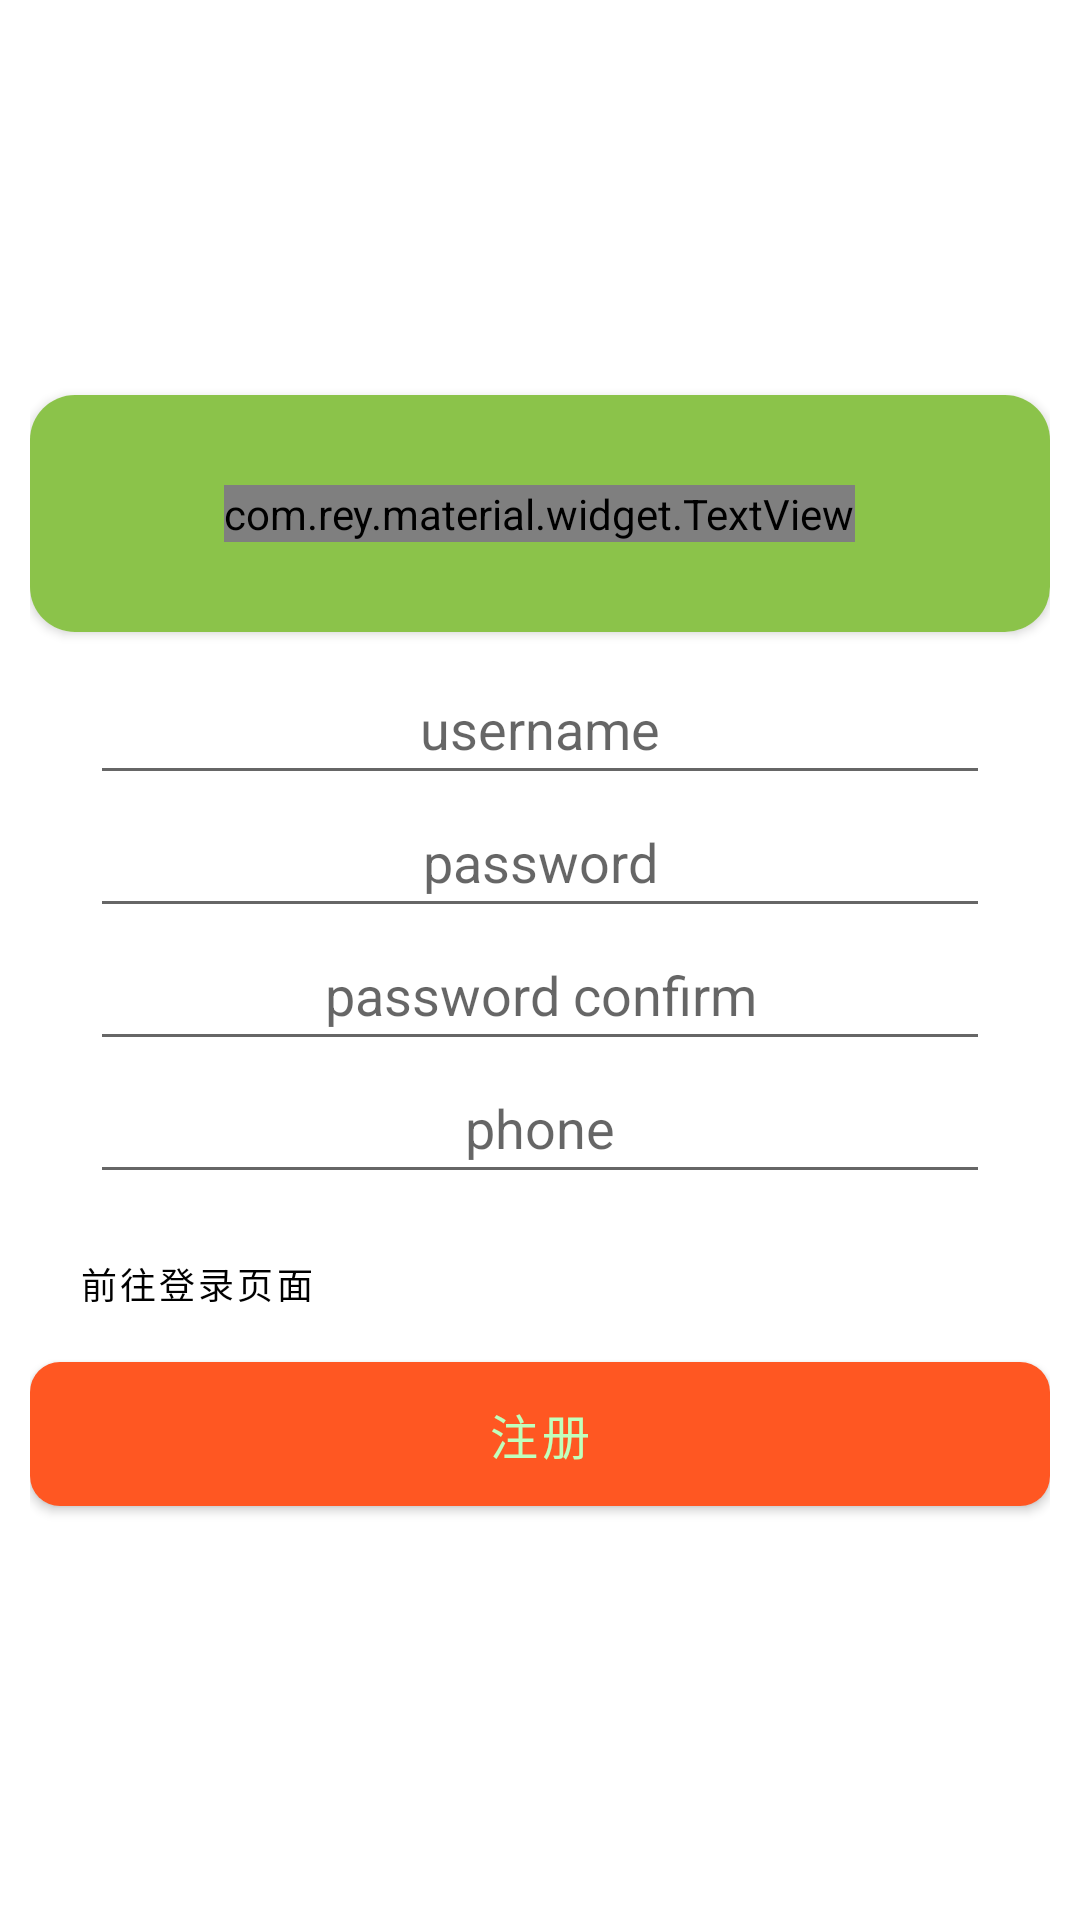

Reconstruct the res/layout file that produces this screen, plus the resources it refers to.
<!-- AndroidManifest.xml: application theme Theme.Recipe -->
<!-- res/layout/activity_register.xml -->
<?xml version="1.0" encoding="utf-8"?>
<LinearLayout xmlns:android="http://schemas.android.com/apk/res/android"
    xmlns:app="http://schemas.android.com/apk/res-auto"
    android:layout_width="match_parent"
    android:layout_height="match_parent"
    android:gravity="center"
    android:orientation="vertical"
    android:padding="10dp">

    <androidx.cardview.widget.CardView
        android:layout_width="match_parent"
        android:layout_height="wrap_content"
        app:cardCornerRadius="15dp">

        <LinearLayout
            android:layout_width="match_parent"
            android:layout_height="wrap_content"
            android:background="?attr/colorAccent"
            android:gravity="center"
            android:paddingTop="30dp"
            android:paddingBottom="30dp">

            <com.rey.material.widget.TextView
                android:layout_width="wrap_content"
                android:layout_height="wrap_content"
                android:layout_gravity="center"
                android:background="?attr/colorAccent"
                android:text="@string/welcome_register"
                android:textColor="?attr/colorSecondary"
                android:textSize="24sp" />

        </LinearLayout>
    </androidx.cardview.widget.CardView>


    <LinearLayout
        android:layout_width="match_parent"
        android:layout_height="wrap_content"
        android:orientation="vertical"
        android:paddingHorizontal="20dp"
        android:paddingVertical="10dp">

        <EditText
            android:id="@+id/usernameText"
            android:layout_width="match_parent"
            android:layout_height="wrap_content"
            android:autofillHints=""
            android:hint="@string/username"
            android:inputType="text"
            android:padding="10dp"
            android:textAlignment="center" />


        <EditText
            android:id="@+id/passwordText"
            android:layout_width="match_parent"
            android:layout_height="wrap_content"
            android:autofillHints=""
            android:hint="@string/password"
            android:inputType="textPassword"
            android:padding="10dp"
            android:textAlignment="center" />

        <EditText
            android:id="@+id/password_confirmText"
            android:layout_width="match_parent"
            android:layout_height="wrap_content"
            android:autofillHints=""
            android:hint="@string/password_confirm"
            android:inputType="textPassword"
            android:padding="10dp"
            android:textAlignment="center" />

        <EditText
            android:id="@+id/phoneText"
            android:layout_width="match_parent"
            android:layout_height="wrap_content"
            android:autofillHints=""
            android:hint="@string/phone"
            android:inputType="phone"
            android:padding="10dp"
            android:textAlignment="center" />

    </LinearLayout>

    <androidx.constraintlayout.widget.ConstraintLayout
        android:layout_width="match_parent"
        android:layout_height="wrap_content">

        <com.google.android.material.button.MaterialButton
            android:id="@+id/register"
            android:layout_width="match_parent"
            android:layout_height="60dp"
            android:layout_weight="1"
            android:text="@string/register"
            android:textSize="16sp"
            app:cornerRadius="10dp"
            app:layout_constraintTop_toBottomOf="@+id/login" />

        <com.google.android.material.button.MaterialButton
            android:id="@+id/login"
            style="@style/Widget.MaterialComponents.Button.UnelevatedButton"
            android:layout_width="wrap_content"
            android:layout_height="40dp"
            android:layout_weight="1"
            android:backgroundTint="?attr/colorSecondary"
            android:text="@string/toLogin"
            android:textColor="?attr/hintTextColor"
            android:textSize="12sp"
            app:layout_constraintStart_toStartOf="parent"
            app:layout_constraintTop_toTopOf="parent" />

    </androidx.constraintlayout.widget.ConstraintLayout>


</LinearLayout>
<!-- resources referenced by this layout -->
<resources>
  <string name="password">password</string>
  <string name="password_confirm">password confirm</string>
  <string name="phone">phone</string>
  <string name="register">注册</string>
  <string name="toLogin">前往登录页面</string>
  <string name="username">username</string>
  <string name="welcome_register">欢迎，这里是注册页面</string>
  <style name="Theme.Recipe" parent="Theme.MaterialComponents.DayNight.NoActionBar.Bridge">
          
          <item name="colorPrimary">#FF5722</item>
          <item name="colorPrimaryVariant">#E64A19</item>
          <item name="colorOnPrimary">#C0FFBC</item>
          
          <item name="colorSecondary">@color/white</item>
          <item name="colorOnSecondary">@color/teal_200</item>
          <item name="hintTextColor">#000000</item>
          
          <item name="android:statusBarColor">?attr/colorPrimaryVariant</item>
          
          <item name="colorAccent">#8BC34A</item>
          <item name="dividerColor">#BDBDBD</item>
          <item name="android:colorBackground">?attr/colorSecondary</item>
      </style>
  <!-- not gathered from this repository: default colours our renderer supplied (Android Studio template values) -->
  <color name="teal_200">#FF03DAC5</color>
  <color name="white">#FFFFFFFF</color>
</resources>
